Image classification data set "images_bsubtilis" (ridassaf/OperonHunter on GitHub). Class labels (2): non-operons, operons.

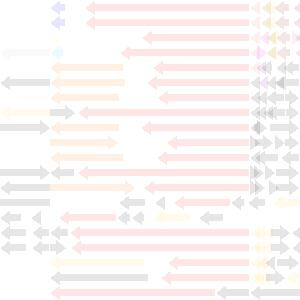
Label: non-operons

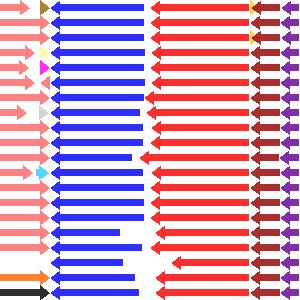
Label: operons

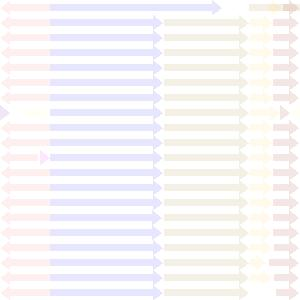
Label: operons

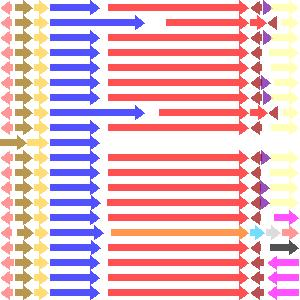
Label: non-operons

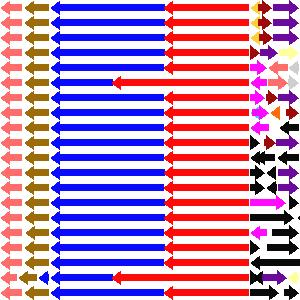
Label: operons

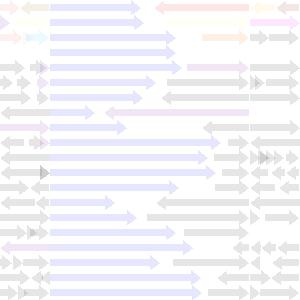
Label: non-operons
